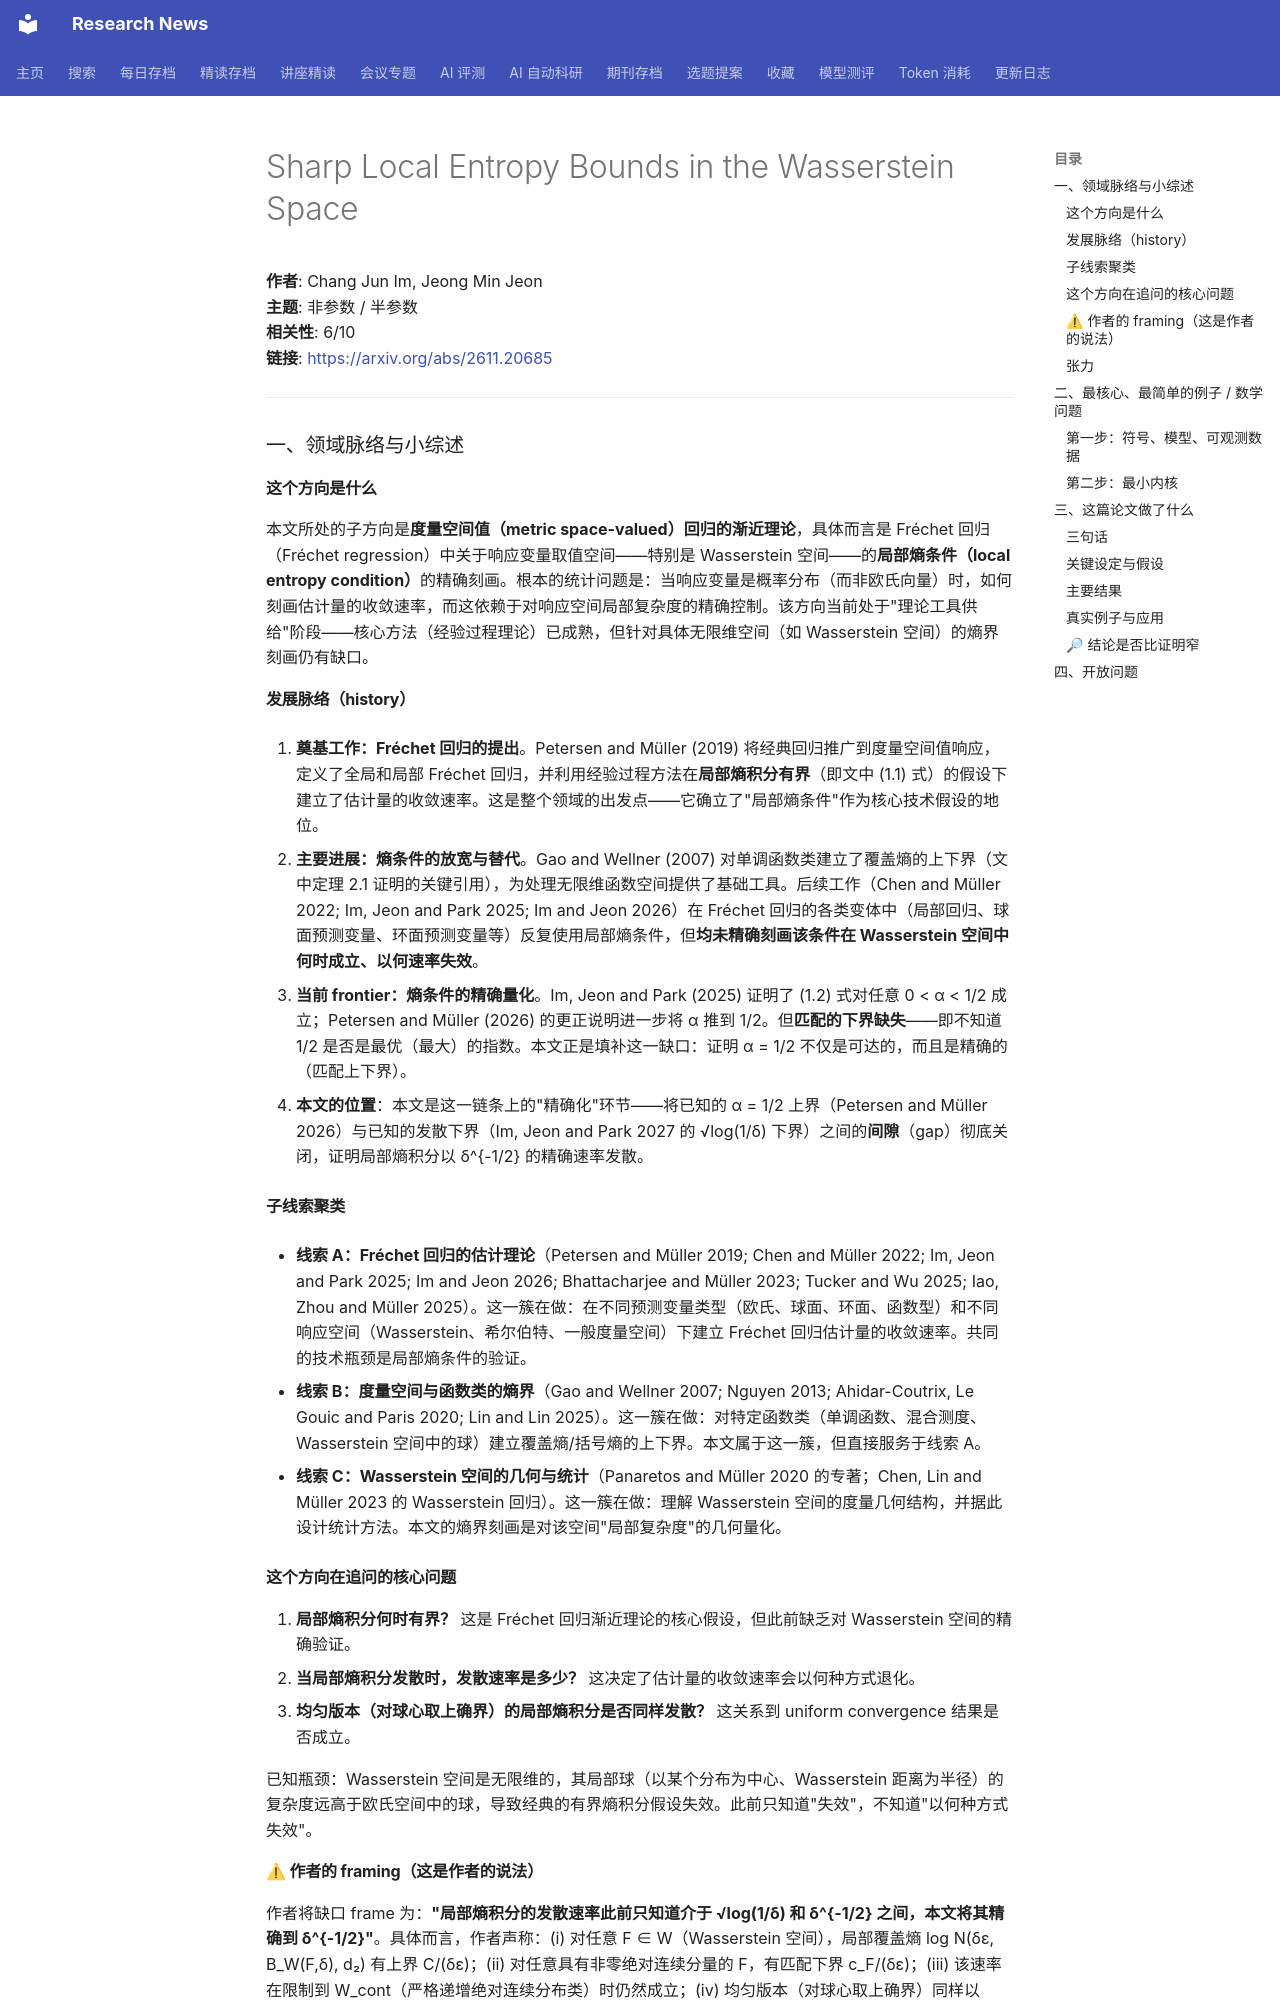

repository: cxy0714/research-news · page: deep_reads/2026-11-18-2611.20685/index.html · generator: mkdocs

# Sharp Local Entropy Bounds in the Wasserstein Space

**作者**: Chang Jun Im, Jeong Min Jeon  
**主题**: 非参数 / 半参数  
**相关性**: 6/10  
**链接**: <https://arxiv.org/abs/2611.20685>

---

### 一、领域脉络与小综述

#### 这个方向是什么

本文所处的子方向是**度量空间值（metric space-valued）回归的渐近理论**，具体而言是 Fréchet 回归（Fréchet regression）中关于响应变量取值空间——特别是 Wasserstein 空间——的**局部熵条件（local entropy condition）**的精确刻画。根本的统计问题是：当响应变量是概率分布（而非欧氏向量）时，如何刻画估计量的收敛速率，而这依赖于对响应空间局部复杂度的精确控制。该方向当前处于"理论工具供给"阶段——核心方法（经验过程理论）已成熟，但针对具体无限维空间（如 Wasserstein 空间）的熵界刻画仍有缺口。

#### 发展脉络（history）

1. **奠基工作：Fréchet 回归的提出**。Petersen and Müller (2019) 将经典回归推广到度量空间值响应，定义了全局和局部 Fréchet 回归，并利用经验过程方法在**局部熵积分有界**（即文中 (1.1) 式）的假设下建立了估计量的收敛速率。这是整个领域的出发点——它确立了"局部熵条件"作为核心技术假设的地位。

2. **主要进展：熵条件的放宽与替代**。Gao and Wellner (2007) 对单调函数类建立了覆盖熵的上下界（文中定理 2.1 证明的关键引用），为处理无限维函数空间提供了基础工具。后续工作（Chen and Müller 2022; Im, Jeon and Park 2025; Im and Jeon 2026）在 Fréchet 回归的各类变体中（局部回归、球面预测变量、环面预测变量等）反复使用局部熵条件，但**均未精确刻画该条件在 Wasserstein 空间中何时成立、以何速率失效**。

3. **当前 frontier：熵条件的精确量化**。Im, Jeon and Park (2025) 证明了 (1.2) 式对任意 0 < α < 1/2 成立；Petersen and Müller (2026) 的更正说明进一步将 α 推到 1/2。但**匹配的下界缺失**——即不知道 1/2 是否是最优（最大）的指数。本文正是填补这一缺口：证明 α = 1/2 不仅是可达的，而且是精确的（匹配上下界）。

4. **本文的位置**：本文是这一链条上的"精确化"环节——将已知的 α = 1/2 上界（Petersen and Müller 2026）与已知的发散下界（Im, Jeon and Park 2027 的 √log(1/δ) 下界）之间的**间隙**（gap）彻底关闭，证明局部熵积分以 δ^{-1/2} 的精确速率发散。

#### 子线索聚类

- **线索 A：Fréchet 回归的估计理论**（Petersen and Müller 2019; Chen and Müller 2022; Im, Jeon and Park 2025; Im and Jeon 2026; Bhattacharjee and Müller 2023; Tucker and Wu 2025; Iao, Zhou and Müller 2025）。这一簇在做：在不同预测变量类型（欧氏、球面、环面、函数型）和不同响应空间（Wasserstein、希尔伯特、一般度量空间）下建立 Fréchet 回归估计量的收敛速率。共同的技术瓶颈是局部熵条件的验证。

- **线索 B：度量空间与函数类的熵界**（Gao and Wellner 2007; Nguyen 2013; Ahidar-Coutrix, Le Gouic and Paris 2020; Lin and Lin 2025）。这一簇在做：对特定函数类（单调函数、混合测度、Wasserstein 空间中的球）建立覆盖熵/括号熵的上下界。本文属于这一簇，但直接服务于线索 A。

- **线索 C：Wasserstein 空间的几何与统计**（Panaretos and Müller 2020 的专著；Chen, Lin and Müller 2023 的 Wasserstein 回归）。这一簇在做：理解 Wasserstein 空间的度量几何结构，并据此设计统计方法。本文的熵界刻画是对该空间"局部复杂度"的几何量化。

#### 这个方向在追问的核心问题

1. **局部熵积分何时有界？** 这是 Fréchet 回归渐近理论的核心假设，但此前缺乏对 Wasserstein 空间的精确验证。
2. **当局部熵积分发散时，发散速率是多少？** 这决定了估计量的收敛速率会以何种方式退化。
3. **均匀版本（对球心取上确界）的局部熵积分是否同样发散？** 这关系到 uniform convergence 结果是否成立。

已知瓶颈：Wasserstein 空间是无限维的，其局部球（以某个分布为中心、Wasserstein 距离为半径）的复杂度远高于欧氏空间中的球，导致经典的有界熵积分假设失效。此前只知道"失效"，不知道"以何种方式失效"。
